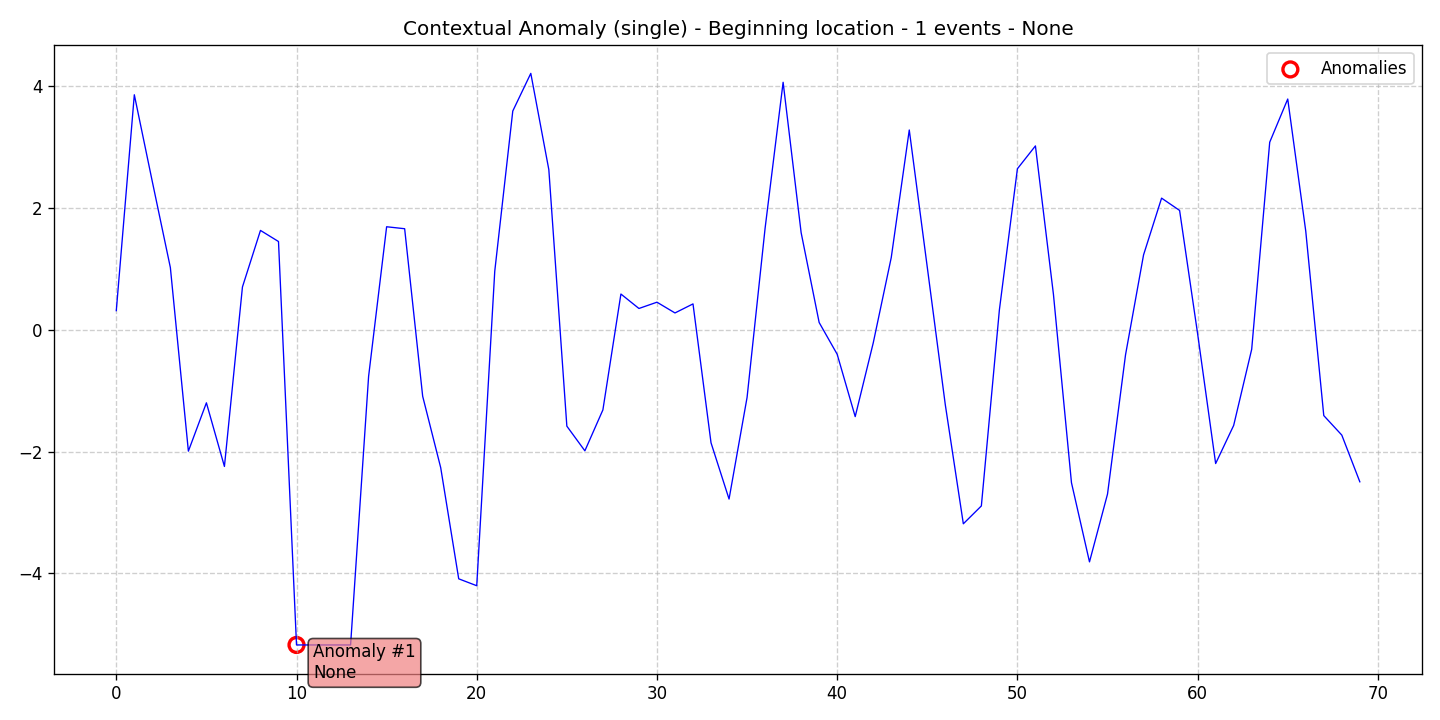

The table this chart was drawn from, first rows:
data, stationary, det_lin_up, det_lin_down, det_quad, det_cubic, det_exp, det_damped, stoc_trend, volatility, single_seas, multiple_seas, point_anom_single, point_anom_multi, collect_anom, context_anom, mean_shift, var_shift, trend_shift, date, is_break, is_anomaly, is_multi, location_beginning
0.3119, 0, 0, 0, 0, 0, 0, 0, 0, 0, 0, 0, 0, 0, 0, 1, 0, 0, 0, 2020-01-01, 0, 0, 0, 1
3.854, 0, 0, 0, 0, 0, 0, 0, 0, 0, 0, 0, 0, 0, 0, 1, 0, 0, 0, 2020-01-02, 0, 0, 0, 1
2.427, 0, 0, 0, 0, 0, 0, 0, 0, 0, 0, 0, 0, 0, 0, 1, 0, 0, 0, 2020-01-03, 0, 0, 0, 1
1.019, 0, 0, 0, 0, 0, 0, 0, 0, 0, 0, 0, 0, 0, 0, 1, 0, 0, 0, 2020-01-04, 0, 0, 0, 1
-1.994, 0, 0, 0, 0, 0, 0, 0, 0, 0, 0, 0, 0, 0, 0, 1, 0, 0, 0, 2020-01-05, 0, 0, 0, 1
-1.201, 0, 0, 0, 0, 0, 0, 0, 0, 0, 0, 0, 0, 0, 0, 1, 0, 0, 0, 2020-01-06, 0, 0, 0, 1
-2.245, 0, 0, 0, 0, 0, 0, 0, 0, 0, 0, 0, 0, 0, 0, 1, 0, 0, 0, 2020-01-07, 0, 0, 0, 1
0.7003, 0, 0, 0, 0, 0, 0, 0, 0, 0, 0, 0, 0, 0, 0, 1, 0, 0, 0, 2020-01-08, 0, 0, 0, 1
1.628, 0, 0, 0, 0, 0, 0, 0, 0, 0, 0, 0, 0, 0, 0, 1, 0, 0, 0, 2020-01-09, 0, 0, 0, 1
1.446, 0, 0, 0, 0, 0, 0, 0, 0, 0, 0, 0, 0, 0, 0, 1, 0, 0, 0, 2020-01-10, 0, 0, 0, 1
-5.174, 0, 0, 0, 0, 0, 0, 0, 0, 0, 0, 0, 0, 0, 0, 1, 0, 0, 0, 2020-01-11, 0, 1, 0, 1
-5.174, 0, 0, 0, 0, 0, 0, 0, 0, 0, 0, 0, 0, 0, 0, 1, 0, 0, 0, 2020-01-12, 0, 0, 0, 1
-5.174, 0, 0, 0, 0, 0, 0, 0, 0, 0, 0, 0, 0, 0, 0, 1, 0, 0, 0, 2020-01-13, 0, 0, 0, 1
-5.174, 0, 0, 0, 0, 0, 0, 0, 0, 0, 0, 0, 0, 0, 0, 1, 0, 0, 0, 2020-01-14, 0, 0, 0, 1
-0.7669, 0, 0, 0, 0, 0, 0, 0, 0, 0, 0, 0, 0, 0, 0, 1, 0, 0, 0, 2020-01-15, 0, 0, 0, 1
1.688, 0, 0, 0, 0, 0, 0, 0, 0, 0, 0, 0, 0, 0, 0, 1, 0, 0, 0, 2020-01-16, 0, 0, 0, 1
1.656, 0, 0, 0, 0, 0, 0, 0, 0, 0, 0, 0, 0, 0, 0, 1, 0, 0, 0, 2020-01-17, 0, 0, 0, 1
-1.093, 0, 0, 0, 0, 0, 0, 0, 0, 0, 0, 0, 0, 0, 0, 1, 0, 0, 0, 2020-01-18, 0, 0, 0, 1
-2.264, 0, 0, 0, 0, 0, 0, 0, 0, 0, 0, 0, 0, 0, 0, 1, 0, 0, 0, 2020-01-19, 0, 0, 0, 1
-4.089, 0, 0, 0, 0, 0, 0, 0, 0, 0, 0, 0, 0, 0, 0, 1, 0, 0, 0, 2020-01-20, 0, 0, 0, 1
-4.202, 0, 0, 0, 0, 0, 0, 0, 0, 0, 0, 0, 0, 0, 0, 1, 0, 0, 0, 2020-01-21, 0, 0, 0, 1
0.9584, 0, 0, 0, 0, 0, 0, 0, 0, 0, 0, 0, 0, 0, 0, 1, 0, 0, 0, 2020-01-22, 0, 0, 0, 1
3.587, 0, 0, 0, 0, 0, 0, 0, 0, 0, 0, 0, 0, 0, 0, 1, 0, 0, 0, 2020-01-23, 0, 0, 0, 1
4.205, 0, 0, 0, 0, 0, 0, 0, 0, 0, 0, 0, 0, 0, 0, 1, 0, 0, 0, 2020-01-24, 0, 0, 0, 1
2.626, 0, 0, 0, 0, 0, 0, 0, 0, 0, 0, 0, 0, 0, 0, 1, 0, 0, 0, 2020-01-25, 0, 0, 0, 1
-1.584, 0, 0, 0, 0, 0, 0, 0, 0, 0, 0, 0, 0, 0, 0, 1, 0, 0, 0, 2020-01-26, 0, 0, 0, 1
-1.989, 0, 0, 0, 0, 0, 0, 0, 0, 0, 0, 0, 0, 0, 0, 1, 0, 0, 0, 2020-01-27, 0, 0, 0, 1
-1.317, 0, 0, 0, 0, 0, 0, 0, 0, 0, 0, 0, 0, 0, 0, 1, 0, 0, 0, 2020-01-28, 0, 0, 0, 1
0.5844, 0, 0, 0, 0, 0, 0, 0, 0, 0, 0, 0, 0, 0, 0, 1, 0, 0, 0, 2020-01-29, 0, 0, 0, 1
0.3473, 0, 0, 0, 0, 0, 0, 0, 0, 0, 0, 0, 0, 0, 0, 1, 0, 0, 0, 2020-01-30, 0, 0, 0, 1
0.4503, 0, 0, 0, 0, 0, 0, 0, 0, 0, 0, 0, 0, 0, 0, 1, 0, 0, 0, 2020-01-31, 0, 0, 0, 1
0.274, 0, 0, 0, 0, 0, 0, 0, 0, 0, 0, 0, 0, 0, 0, 1, 0, 0, 0, 2020-02-01, 0, 0, 0, 1
0.4223, 0, 0, 0, 0, 0, 0, 0, 0, 0, 0, 0, 0, 0, 0, 1, 0, 0, 0, 2020-02-02, 0, 0, 0, 1
-1.857, 0, 0, 0, 0, 0, 0, 0, 0, 0, 0, 0, 0, 0, 0, 1, 0, 0, 0, 2020-02-03, 0, 0, 0, 1
-2.78, 0, 0, 0, 0, 0, 0, 0, 0, 0, 0, 0, 0, 0, 0, 1, 0, 0, 0, 2020-02-04, 0, 0, 0, 1
-1.113, 0, 0, 0, 0, 0, 0, 0, 0, 0, 0, 0, 0, 0, 0, 1, 0, 0, 0, 2020-02-05, 0, 0, 0, 1
1.663, 0, 0, 0, 0, 0, 0, 0, 0, 0, 0, 0, 0, 0, 0, 1, 0, 0, 0, 2020-02-06, 0, 0, 0, 1
4.059, 0, 0, 0, 0, 0, 0, 0, 0, 0, 0, 0, 0, 0, 0, 1, 0, 0, 0, 2020-02-07, 0, 0, 0, 1
1.591, 0, 0, 0, 0, 0, 0, 0, 0, 0, 0, 0, 0, 0, 0, 1, 0, 0, 0, 2020-02-08, 0, 0, 0, 1
0.1168, 0, 0, 0, 0, 0, 0, 0, 0, 0, 0, 0, 0, 0, 0, 1, 0, 0, 0, 2020-02-09, 0, 0, 0, 1
-0.4043, 0, 0, 0, 0, 0, 0, 0, 0, 0, 0, 0, 0, 0, 0, 1, 0, 0, 0, 2020-02-10, 0, 0, 0, 1
-1.427, 0, 0, 0, 0, 0, 0, 0, 0, 0, 0, 0, 0, 0, 0, 1, 0, 0, 0, 2020-02-11, 0, 0, 0, 1
-0.2187, 0, 0, 0, 0, 0, 0, 0, 0, 0, 0, 0, 0, 0, 0, 1, 0, 0, 0, 2020-02-12, 0, 0, 0, 1
1.182, 0, 0, 0, 0, 0, 0, 0, 0, 0, 0, 0, 0, 0, 0, 1, 0, 0, 0, 2020-02-13, 0, 0, 0, 1
3.276, 0, 0, 0, 0, 0, 0, 0, 0, 0, 0, 0, 0, 0, 0, 1, 0, 0, 0, 2020-02-14, 0, 0, 0, 1
1.022, 0, 0, 0, 0, 0, 0, 0, 0, 0, 0, 0, 0, 0, 0, 1, 0, 0, 0, 2020-02-15, 0, 0, 0, 1
-1.234, 0, 0, 0, 0, 0, 0, 0, 0, 0, 0, 0, 0, 0, 0, 1, 0, 0, 0, 2020-02-16, 0, 0, 0, 1
-3.186, 0, 0, 0, 0, 0, 0, 0, 0, 0, 0, 0, 0, 0, 0, 1, 0, 0, 0, 2020-02-17, 0, 0, 0, 1
-2.893, 0, 0, 0, 0, 0, 0, 0, 0, 0, 0, 0, 0, 0, 0, 1, 0, 0, 0, 2020-02-18, 0, 0, 0, 1
0.3231, 0, 0, 0, 0, 0, 0, 0, 0, 0, 0, 0, 0, 0, 0, 1, 0, 0, 0, 2020-02-19, 0, 0, 0, 1
2.64, 0, 0, 0, 0, 0, 0, 0, 0, 0, 0, 0, 0, 0, 0, 1, 0, 0, 0, 2020-02-20, 0, 0, 0, 1
3.015, 0, 0, 0, 0, 0, 0, 0, 0, 0, 0, 0, 0, 0, 0, 1, 0, 0, 0, 2020-02-21, 0, 0, 0, 1
0.5782, 0, 0, 0, 0, 0, 0, 0, 0, 0, 0, 0, 0, 0, 0, 1, 0, 0, 0, 2020-02-22, 0, 0, 0, 1
-2.512, 0, 0, 0, 0, 0, 0, 0, 0, 0, 0, 0, 0, 0, 0, 1, 0, 0, 0, 2020-02-23, 0, 0, 0, 1
-3.811, 0, 0, 0, 0, 0, 0, 0, 0, 0, 0, 0, 0, 0, 0, 1, 0, 0, 0, 2020-02-24, 0, 0, 0, 1
-2.699, 0, 0, 0, 0, 0, 0, 0, 0, 0, 0, 0, 0, 0, 0, 1, 0, 0, 0, 2020-02-25, 0, 0, 0, 1
-0.4128, 0, 0, 0, 0, 0, 0, 0, 0, 0, 0, 0, 0, 0, 0, 1, 0, 0, 0, 2020-02-26, 0, 0, 0, 1
1.227, 0, 0, 0, 0, 0, 0, 0, 0, 0, 0, 0, 0, 0, 0, 1, 0, 0, 0, 2020-02-27, 0, 0, 0, 1
2.158, 0, 0, 0, 0, 0, 0, 0, 0, 0, 0, 0, 0, 0, 0, 1, 0, 0, 0, 2020-02-28, 0, 0, 0, 1
1.956, 0, 0, 0, 0, 0, 0, 0, 0, 0, 0, 0, 0, 0, 0, 1, 0, 0, 0, 2020-02-29, 0, 0, 0, 1
... 10 more rows
